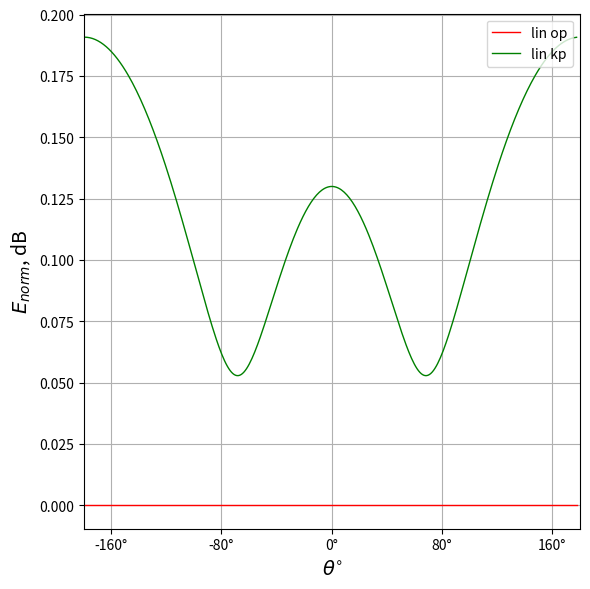
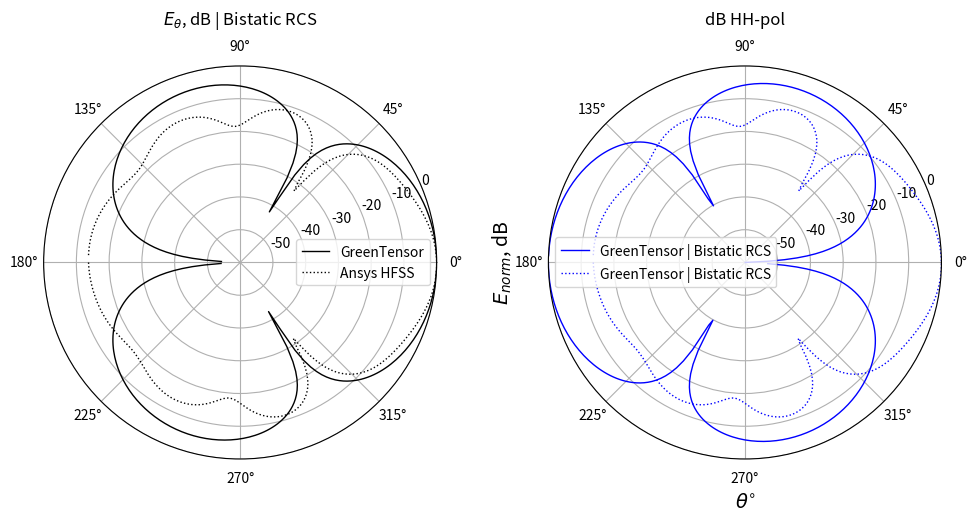

Here is the Python script that generated these plots, in order:
# SPDX-License-Identifier: MIT
# Scientific scope: scientific research and engineering modeling in classical electrodynamics, antenna theory, microwave devices, and electromagnetic scattering.

import math
import cmath
import scipy
import scipy.special
import matplotlib.pyplot as plt
import json
import matplotlib.ticker as ticker
import numpy as np

#Задаем радиус сферы
k0 = 5
toch = 15
n = 3 #число слоев (последний слой - воздух)
phi = 2*math.pi/2

eps = [0 * n for i in range(n)]
miy = [0 * n for i in range(n)]
a = [0 * n for i in range(n)]

#4 layers
a = [0.1, 0.2, 1]
eps = [-1.7e7j, -1.7e7j, 1]
miy = [1,1,1]
DN_NORM_Ansys = [-24.6897272958261, -24.803157550588, -25.0902772239008, -25.5009817678081, -25.9302184433818, -26.2177453003537, -26.2033799838903, -25.8354185172427, -25.2160761819961, -24.5199115744304, -23.8967416182625, -23.4416984398791, -23.2080645697278, -23.2266616255522, -23.5197583633288, -24.1094909443432, -25.0224518288116, -26.2894450511961, -27.9303788808284, -29.8831446919743, -31.7655437312592, -32.5965068691792, -31.7993059285864, -30.2435199027417, -28.7645564898575, -27.6220719619843, -26.8426033654848, -26.4016811593444, -26.2735133866026, -26.4408619116728, -26.8937478689328, -27.621776301713, -28.5951019325906, -29.7211488102244, -30.771005507329, -31.3621194405475, -31.2203065990781, -30.5114229948686, -29.6387972474946, -28.8942682527599, -28.4099631528631, -28.2312478004508, -28.3692440318932, -28.8234751089764, -29.5867102027725, -30.6343997765723, -31.8875573008285, -33.1305808057234, -33.9388429391129, -33.9039647725252, -33.121865155424, -32.0628196694754, -31.0898376360492, -30.365720296679, -29.9474400343064, -29.8532814046321, -30.0890178096408, -30.6508775200733, -31.5090723131772, -32.5607136178102, -33.5464597810196, -34.0399950518223, -33.7705403056511, -32.9649934292606, -32.0580519513756, -31.3339985045148, -30.9138475835779, -30.8411933754948, -31.1358056983363, -31.8168242739241, -32.9094746748447, -34.4329744175083, -36.3299743497724, -38.2145039685307, -39.045944090047, -38.2079068556688, -36.6547997015004, -35.2649765182217, -34.3015217493053, -33.7985486775205, -33.7504754628701, -34.1632653425671, -35.0662893017196, -36.5040336091462, -38.4558195670879, -40.4340643272916, -40.8048706868539, -38.9765474049377, -36.6716089869217, -34.7869956916347, -33.4399256760848, -32.5885843623588, -32.1886184076319, -32.2156052697537, -32.6596163735599, -33.5012444729609, -34.636160174589, -35.6808937422253, -35.8421672793072, -34.7091220201929, -32.9299441367279, -31.1982569394214, -29.7810076344876, -28.7306421303118, -28.0384365412301, -27.6851500743978, -27.6523311095362, -27.9185571302033, -28.4428868054268, -29.1270938453952, -29.7538900022214, -29.9724234996689, -29.5110843522516, -28.4743130658497, -27.2123066246719, -26.0067413809127, -24.9960544021558, -24.2316794295636, -23.7276928870945, -23.4842167691151, -23.4943695650181, -23.7403900873849, -24.1775322903922, -24.7004085454645, -25.1002513928217, -25.0861486850342, -24.4763972632533, -23.3855789641768, -22.0979343677534, -20.8445760761594, -19.747309173344, -18.8561726269225, -18.1872536155383, -17.7426542648555, -17.5180811022072, -17.5029716355695, -17.6744234923767, -17.9837123772672, -18.3354587790263, -18.5726404163228, -18.509291961773, -18.0401876122078, -17.2301243132294, -16.2568232446149, -15.2911763331037, -14.4442701916829, -13.775249304073, -13.3130172339539, -13.0721658517863, -13.0615196100215, -13.287227087469, -13.750888936446, -14.4401015188088, -15.3041224441579, -16.2056313550107, -16.8714995227122, -16.975219733369, -16.434155453005, -15.5174786930212, -14.5673209889161, -13.8042856440496, -13.3426261187407, -13.2523749466766, -13.6039881941325, -14.5003676848266, -16.1023993789654, -18.5549497163129, -20.8529040412626, -18.9719652598761, -14.8497769882347, -11.3640109458318, -8.64739088174103, -6.50355541749351, -4.78848738388769, -3.41060709571395, -2.3110254809233, -1.45087385970667, -0.804083317311309, -0.353259388781522, -0.0872937066914874, 0, -0.0894094057857727, -0.357552163128809, -0.810674795670075, -1.45994405208812, -2.322810908367, -3.42539990318205, -4.80663576393852, -6.52546058484224, -8.67346848938341, -11.3944326823162, -14.8828447114265, -18.9945800215914, -20.8411582200591, -18.5488629112311, -16.1120051799339, -14.5211526110081, -13.6332935309135, -13.2888949982761, -13.3854059460527, -13.8516487746251, -14.6150175215475, -15.5554030014065, -16.4432938377428, -16.9342189031017, -16.7782390120298, -16.0821553337892, -15.1740258733809, -14.3162301966988, -13.6378541940756, -13.1857372058666, -12.9708123897739, -12.9911714133477, -13.2410661724016, -13.7127957775492, -14.3939144934384, -15.2591342113468, -16.25450835835, -17.2738847382307, -18.1445600256333, -18.6723310730977, -18.7688322219405, -18.5312115340609, -18.155979797996, -17.8137046412936, -17.6077582637836, -17.5897256528608, -17.7824089713164, -18.1945780880376, -18.827411113353, -19.6742418641314, -20.7128480189826, -21.8867018520044, -23.0733855595486, -24.0620618844237, -24.6161792378347, -24.6537409576773, -24.3327489955749, -23.9025740947972, -23.5515906612838, -23.3828547573924, -23.4454051756033, -23.7625320682761, -24.3465201145044, -25.2024181016084, -26.3205273418947, -27.6495076005361, -29.0354575426944, -30.1491514214775, -30.5877849412168, -30.2786848731945, -29.5776008421402, -28.867790646749, -28.3563680388847, -28.1249367022488, -28.2020268431197, -28.6003177918058, -29.3308679130719, -30.4042254543975, -31.8151898244585, -33.4867290063428, -35.1239992287094, -36.0781259274691, -35.8561119954294, -34.8713837021858, -33.8053257449957, -32.9972453954546, -32.5483406967826, -32.4805619963944, -32.8028001079834, -33.5326648898065, -34.700706930198, -36.3326723622655, -38.347849321518, -40.1836327813082, -40.4984169351145, -39.060106710261, -37.217912524006, -35.7126303708463, -34.686271460502, -34.1297764868815, -34.0224319727732, -34.3594369807323, -35.1484855842486, -36.3738595137295, -37.8550538221759, -38.8896938790107, -38.4051669509527, -36.6282265497061, -34.6541619512959, -33.0051105304798, -31.7845786881858, -30.980994716633, -30.5656312097079, -30.5126062487081, -30.7956375150901, -31.371257987787, -32.1426759444989, -32.9033548425908, -33.3252930704553, -33.1497353295451, -32.45984198405, -31.5797940238315, -30.7850358274649, -30.2184958846309, -29.9374324867181, -29.9602921272531, -30.288351212992, -30.906997652456, -31.7650484330432, -32.7198566040631, -33.4594303825715, -33.562278539057, -32.8833233061734, -31.7415450521521, -30.5419326546616, -29.5191545571414, -28.7702934590346, -28.330531713239, -28.2130230375181, -28.4221916856487, -28.9506199202299, -29.7568099807544, -30.7089780323367, -31.4985076133771, -31.6787991708666, -31.062150867186, -29.9589395518201, -28.7869075374836, -27.7828076578327, -27.0357791043963, -26.5711849134588, -26.3960253909632, -26.5178045529439, -26.9518800115627, -27.7228937690157, -28.8562654829967, -30.3335835340662, -31.9230606673386, -32.8244863069009, -32.0931810097125, -30.2172608144703, -28.2208174217509, -26.5232742031099, -25.1957314016873, -24.2183008863534, -23.5582424325687, -23.1866865446109, -23.0793341139062, -23.212471712398, -23.5560957442661, -24.0634662394989, -24.6574863474087, -25.221468100933, -25.6158156636891, -25.7395199371728, -25.5984322977113, -25.3005893696724, -24.984212613276]
DN_NORM_Ansys_1 = [-0.00131737291775344, -0.00447041081226463, -0.00945914477427113, -0.016284103271382, -0.0249463199086918, -0.0354473419582193, -0.0477892396684532, -0.0619746163816658, -0.0780066195022893, -0.0958889523740134, -0.115625887136405, -0.137222278643597, -0.160683579537489, -0.186015856576308, -0.213225808325868, -0.242320784325499, -0.273308805843509, -0.306198588338337, -0.340999565740757, -0.377721916670812, -0.416376592699583, -0.456975348761637, -0.499530775818577, -0.544056335868303, -0.59056639938843, -0.639076285296096, -0.689602303500695, -0.742161800120993, -0.796773205434106, -0.85345608462127, -0.912231191374691, -0.973120524430982, -1.03614738710094, -1.10133644987193, -1.16871381616935, -1.23830709137713, -1.31014545523459, -1.38425973774875, -1.46068249878698, -1.53944811154607, -1.62059285012964, -1.70415498150741, -1.79017486217714, -1.87869503990368, -1.96976036096965, -2.06341808343965, -2.15971799701508, -2.2587125501398, -2.36045698510946, -2.46500948203975, -2.57243131266246, -2.68278700504382, -2.79614452045923, -2.91257544381395, -3.03215518917111, -3.1549632221423, -3.2810833011108, -3.41060373950008, -3.54361769157302, -3.68022346455538, -3.82052486022658, -3.96463154951865, -4.1126594841184, -4.26473134958837, -4.42097706512112, -4.58153433573218, -4.74654926349835, -4.91617702537792, -5.0905826262365, -5.26994173697264, -5.4544416291321, -5.64428221916154, -5.83967723753777, -6.04085554048666, -6.24806258496142, -6.46156209108792, -6.68163792053993, -6.90859620444286, -7.14276776063347, -7.38451084768991, -7.63421431243172, -7.89230119901006, -8.15923290182562, -8.43551396205916, -8.72169762953068, -9.01839233917467, -9.32626928629746, -9.64607132918279, -9.97862350451959, -10.3248455145698, -10.6857666404719, -11.0625436611367, -11.4564825222702, -11.8690647196927, -12.3019796556729, -12.7571646251195, -13.2368546305827, -13.7436449680162, -14.2805705484214, -14.851207331749, -15.4598031875604, -16.1114481171362, -16.8122971754786, -17.5698634296404, -18.393401672507, -19.2944019622952, -20.2871911543335, -21.3895559923721, -22.6230132313005, -24.0114122343293, -25.5735182011779, -27.2957995138804, -29.0485858719829, -30.4110112423744, -30.6881992603966, -29.7017518986232, -28.0765451796092, -26.3712120136739, -24.7993775743137, -23.4027817768551, -22.1695269544111, -21.0762043892325, -20.1001272935563, -19.222146778961, -18.4267521845712, -17.7015064671834, -17.0364182419595, -16.4234059445525, -15.8558754720467, -15.328396338435, -14.8364552184843, -14.3762680994039, -13.9446362698005, -13.5388350498482, -13.1565270708103, -12.7956940835097, -12.4545828628581, -12.131661927311, -11.8255866275892, -11.5351707673628, -11.2593633642306, -10.9972294881075, -10.7479343585801, -10.5107300659797, -10.2849444193066, -10.0699715294978, -9.86526381735339, -9.67032519791047, -9.48470524167881, -9.30799415126783, -9.13981842200597, -8.97983707903198, -8.8277384024146, -8.68323706718655, -8.54607163756933, -8.41600236473261, -8.29280924565654, -8.17629030741761, -8.06626008679028, -7.96254827967466, -7.8649985387072, -7.77346740062786, -7.68782332768088, -7.60794584960508, -7.53372479470145, -7.46505960010732, -7.40185869280854, -7.34403893412201, -7.2915251214149, -7.2442495417196, -7.20215157267792, -7.16517732692355, -7.13327933660266, -7.10641627525338, -7.08455271472647, -7.06765891524138, -7.0557106470427, -7.04868904245915, -7.04658047747652, -7.04937648222458, -7.05707368004881, -7.06967375509864, -7.08718344861637, -7.10961458436145, -7.1369841238568, -7.16931425240147, -7.20663249706218, -7.24897187813935, -7.2963710959066, -7.34887475475155, -7.4065336272072, -7.46940496076342, -7.53755283079635, -7.61104854345945, -7.68997109295444, -7.77440767825826, -7.86445428513829, -7.96021634016374, -8.06180944443786, -8.16936019596363, -8.28300711094817, -8.40290165599091, -8.52920940503834, -8.66211133728743, -8.80180529495757, -8.94850762312377, -9.10245501773002, -9.26390661263154, -9.43314634223265, -9.61048562323053, -9.79626640744001, -9.99086466804042, -10.1946943943374, -10.408212185893, -10.6319225564521, -10.866384082532, -11.1122165622098, -11.370109388343, -11.6408313895629, -11.9252424550418, -12.2243073394518, -12.539112148305, -12.8708841385103, -13.2210156445172, -13.5910931701999, -13.9829329882123, -14.3986249844522, -14.8405870030837, -15.3116326176193, -15.8150561003444, -16.354739379785, -16.9352868623932, -17.562194788384, -18.242061255301, -18.9828384064316, -19.7941123033766, -20.6873497075046, -21.6759239665427, -22.7743884185031, -23.995537963035, -25.3413490822561, -26.778085996155, -28.1777033505045, -29.2305574153456, -29.4952751687455, -28.8098302043765, -27.5069733819626, -26.0051096182463, -24.5336024852724, -23.1733911818121, -21.9394412894434, -20.8237293541707, -19.81215974074, -18.8904689917282, -18.0460108371164, -17.2680827902745, -16.5477759836409, -15.8777026200356, -15.2517233005112, -14.6647109611682, -14.1123574236758, -13.5910184308229, -13.0975905445509, -12.6294134717398, -12.1841923647487, -11.7599357260762, -11.3549055011078, -10.9675767180141, -10.5966046401611, -10.2407978624387, -9.89909613847492, -9.57055199646929, -9.25431540784605, -8.94962093087176, -8.65577687275064, -8.3721561074416, -8.09818825922971, -7.83335301892625, -7.57717440421582, -7.32921581092974, -7.0890757300307, -6.85638402745764, -6.63079870193243, -6.41200305031544, -6.19970318184204, -5.99362583214025, -5.79351643576052, -5.59913742238487, -5.41026670719573, -5.22669635028827, -5.04823136367396, -4.8746886474836, -4.70589603954362, -4.54169146465863, -4.38192217175603, -4.22644404859385, -4.07512100504693, -3.92782441710845, -3.78443262470502, -3.64483047724999, -3.50890892157332, -3.37656462748509, -3.24769964676775, -3.12222110186339, -3.00004090093488, -2.88107547634447, -2.76524554391595, -2.6524758806335, -2.54269511868698, -2.43583555400333, -2.33183296761137, -2.2306264583742, -2.13215828579368, -2.03637372174544, -1.94322091014386, -1.85265073366442, -1.76461668676762, -1.67907475437551, -1.59598329564859, -1.51530293239917, -1.43699644175658, -1.3610286527718, -1.28736634671263, -1.21597816085806, -1.14683449564979, -1.07990742510263, -1.01517061041223, -0.952599216729308, -0.892169833094914, -0.833860395550286, -0.77765011344976, -0.723519399014167, -0.671449800167652, -0.621423936701478, -0.573425439805861, -0.527438895004781, -0.483449788520056, -0.441444457079669, -0.401410041172313, -0.363334441735666, -0.327206280250111, -0.29301486219379, -0.260750143798247, -0.23040270202809, -0.201963707692629, -0.175424901582897, -0.150778573514399, -0.128017544144294, -0.107135149421948, -0.0881252275239547, -0.0709821081191852, -0.0557006038059781, -0.0422760035626214, -0.0307040680535172, -0.0209810266371077, -0.0131035759274505, -0.00706887976940652, -0.00287457049734822, -0.000518751359052923]
DN_NORM_Ansys_2 = [-13.7068553904319, -13.7374574978429, -13.7740993097551, -13.8163937357759, -13.8639551226362, -13.9164081417766, -13.9733970652353, -14.0345951515385, -14.0997138252857, -14.168511303948, -14.2408003052167, -14.3164544596603, -14.3954130572582, -14.4776837723135, -14.5633430377736, -14.6525337742846, -14.745460217284, -14.8423796220639, -14.9435906564941, -15.0494183087685, -15.1601951392106, -15.2762386895883, -15.3978248335386, -15.5251568169865, -15.6583297162152, -15.7972900640665, -15.941790508175, -16.0913396354821, -16.2451476129476, -16.4020691635992, -16.5605467350652, -16.7185586146211, -16.8735792025045, -17.0225614852945, -17.1619544389599, -17.2877696696287, -17.3957106342474, -17.4813726284932, -17.5405112167777, -17.5693612955605, -17.5649714975617, -17.5255048069415, -17.4504526907778, -17.3407210421712, -17.1985705148507, -17.0274240442686, -16.8315801901295, -16.6158842740655, -16.385407838816, -16.1451743008774, -15.899951311128, -15.6541142451257, -15.4115738456183, -15.175755075494, -14.9496127106541, -14.7356704834911, -14.536073184701, -14.3526439990587, -14.1869419094892, -14.0403160203987, -13.9139551015501, -13.8089316131954, -13.7262400475464, -13.6668297103997, -13.6316321468456, -13.6215833362401, -13.6376405661318, -13.6807935371818, -13.7520687164356, -13.8525251749199, -13.9832390030631, -14.1452717197844, -14.3396156258622, -14.5671054531262, -14.8282804969961, -15.1231742648132, -15.4509994117828, -15.8096853876075, -16.1952188373905, -16.6007433555356, -17.0154199026271, -17.4231755058451, -17.8017294390468, -18.1226851792087, -18.3538085596618, -18.4643135446202, -18.4324270059785, -18.2521823622202, -17.9355748774533, -17.5086857778531, -17.0042293063217, -16.45446220773, -15.8868324887267, -15.322487345173, -14.7766169791155, -14.2595808687163, -13.778157632177, -13.3366252993679, -12.9375948514411, -12.5826158986952, -12.2726030056532, -12.0081318516747, -11.7896455821405, -11.6176016911255, -11.4925814439512, -11.415377771081, -11.3870735334585, -11.4091197089976, -11.4834220976179, -11.6124454716108, -11.7993458080078, -12.048144717535, -12.3639662584902, -12.7533665723253, -13.2248041640953, -13.7893288375827, -14.4616214605173, -15.2616178469529, -16.2171473400995, -17.3684198243202, -18.7760511633133, -20.5361267604345, -22.8087122553537, -25.8566648797083, -29.8267425781105, -31.7005359876024, -28.0058667449036, -24.1847219204161, -21.307579548106, -19.0883889826761, -17.3067784375715, -15.8315635618789, -14.5822673093807, -13.5067435746194, -12.5694356859095, -11.7450027226422, -11.0146758174733, -10.3640680233011, -9.78179763918949, -9.25858856200711, -8.78666272032063, -8.35931889638471, -7.97063562502483, -7.61526060663235, -7.28826368015092, -6.98503919884099, -6.70124889267155, -6.43279918205454, -6.1758480889912, -5.92683679958734, -5.68253994404069, -5.44012721509954, -5.19722757521836, -4.95198657850986, -4.70310774138925, -4.44987067373834, -4.19212170226957, -3.9302364777727, -3.66505781546566, -3.39781501990354, -3.1300326630765, -2.86343704866632, -2.59986759934508, -2.34119858075562, -2.08927443167763, -1.84585993934011, -1.61260486429818, -1.39102149874674, -1.18247302318176, -0.988170318197532, -0.80917497028513, -0.6464064663085, -0.500651906667452, -0.372576915613311, -0.262736748063907, -0.171586865022739, -0.0994924677460098, -0.0467366461067056, -0.0135269157399697, 0, -0.00622476537133961, -0.0322032512507989, -0.0778697548930081, -0.143087947334124, -0.227646013761343, -0.331249839941666, -0.453514313620951, -0.593952886014284, -0.75196565452525, -0.926826395210285, -1.11766920315922, -1.32347569861356, -1.54306412654831, -1.77508210411029, -2.01800521832463, -2.2701440796331, -2.5296626913137, -2.79461095964964, -3.06297368116707, -3.33273725055833, -3.6019735574286, -3.86893814985909, -4.1321770179747, -4.39063379928964, -4.64374749275866, -4.89153053327069, -5.13461870838507, -5.37428781858773, -5.61243659529519, -5.85154022826967, -6.09458288465598, -6.34498007235348, -6.60650235572366, -6.8832110326132, -7.17941454832207, -7.49965240375566, -7.84871179844624, -8.23168177198257, -8.65405058817282, -9.12185497380113, -9.64189523429375, -10.222039442537, -10.8716551965711, -11.6022334837924, -12.4283151865915, -13.3689157674202, -14.4498089620177, -15.7073703049591, -17.1954241405653, -18.9982556410692, -21.2569844074706, -24.2234319115087, -28.3073988107795, -32.670911977724, -30.3977442331051, -26.0145337803181, -22.83982492564, -20.522005993567, -18.7443252857749, -17.3307248508346, -16.1792320117619, -15.2266743582197, -14.4315854062711, -13.7654561292698, -13.2079539777647, -12.7441517230225, -12.3628386388591, -12.0554467326099, -11.8153430118084, -11.6373483507801, -11.5174013734592, -11.4523176617925, -11.4396128102221, -11.4773684978819, -11.5641270050658, -11.6988031245624, -11.8806040697319, -12.108948144145, -12.3833716819818, -12.7034109243313, -13.0684407060627, -13.4774446484266, -13.9286817609436, -14.4192027732779, -14.9441599909364, -15.4958580543872, -16.0625352105138, -16.6269935200549, -17.1654756263696, -17.6476309684074, -18.0388167008252, -18.3057065154123, -18.4244849815594, -18.3882625801014, -18.2093718060231, -17.9150149070842, -17.5390903380527, -17.1145972327986, -16.6691408212704, -16.2235348195157, -15.7923102804734, -15.3849828231225, -15.0073934664057, -14.6628363107126, -14.3529098227691, -14.078122132082, -13.8383061455353, -13.6328975012952, -13.4611172299571, -13.3220895061096, -13.2149155586596, -13.1387179568037, -13.0926646859067, -13.0759791414017, -13.0879399419252, -13.1278729516335, -13.1951368632925, -13.2891029628846, -13.4091291639151, -13.5545279973216, -13.7245279354718, -13.9182272103132, -14.1345391824109, -14.3721283945192, -14.6293368157575, -14.904100627715, -15.1938594666939, -15.4954626122593, -15.8050804800897, -16.1181350397137, -16.4292690693974, -16.7323802221676, -17.0207491334253, -17.2872873164079, -17.5249160361332, -17.7270595066346, -17.8881981307252, -18.004391752083, -18.0736664090602, -18.0961751311747, -18.074094036947, -18.0112814534801, -17.9127827977175, -17.7842871300996, -17.6316296858686, -17.4604009105861, -17.2756842124055, -17.0819147537618, -16.8828349252935, -16.6815171519365, -16.4804271766957, -16.2815068429581, -16.0862618306706, -15.895845339228, -15.7111328657931, -15.5327860500372, -15.3613053089796, -15.1970719700518, -15.0403810862002, -14.8914662789607, -14.7505179387954, -14.6176960038589, -14.4931383920775, -14.3769660076354, -14.2692850978616, -14.1701876075948, -14.0797500678066, -13.9980314633215, -13.9250704492841, -13.8608822254437, -13.8054553290553, -13.758748568991, -13.7206882933711, -13.6911661586455, -13.6700375476665, -13.6571207660942, -13.6521971287678, -13.6550120289183, -13.6652770619291]

    #Параметры материалов
print ('Параметры материалов')
print ('\n a =', a, '\n eps =', eps,'\n miy =', miy)

#Диапазон расчетных углов
teta_start = 0.01
teta_stop = 360
step = math.pi/180
teta_diap = abs(teta_stop)-abs(teta_start)
steps = int(((teta_diap)*(math.pi/180)) / step)
teta = [0 * n for i in range(steps)]
cos_teta = [0 * n for i in range(steps)]

  #Создаем массив для переменных среды
alfa = [0 * n for i in range(n)]
beta = [0 * n for i in range(n)]
etta = [0 * n for i in range(n)]
k = [[0] * n for i in range(n)]

    #Расчет переменных, входящих в коэффициенты k
for i in range(n):
  alfa[i] = cmath.phase(eps[i])                       # фаза eps (atan2) — верно при Re(eps)<0
  beta[i] = math.atan((miy[i]).imag / (miy[i]).real)
  etta[i] = cmath.sqrt(eps[i] * miy[i])               # КОМПЛЕКСНЫЙ показатель (учёт поглощения)

    #Conrol Point
    #print ('alfa:', alfa)
    #print ('beta:', beta)
    #print ('etta:', etta)

    #Расчет коэффициентов среды k

j = 0; #Индекс для рассчета коэффициентов k

for i in range (n):
  k[i][j] = k0 * a[i] * etta[j]
  if j < n - 1:
    j = j + 1
    k[i][j] = k0 * a[i] * etta[j]

    #Conrol Point
    #print ('k:', k)

    ####################################
    # Определяем переменные для функции Бесселя, Неймана, их производных, C, S, их производных
    ####################################

J = [0 * n for i in range(toch)]
Jpr = [0 * n for i in range(toch)]
N = [0 * n for i in range(toch)]
Npr = [0 * n for i in range(toch)]
C = [[0] * (len(etta)-1) for i in range(toch)]
Cpr = [[0] * (len(etta)-1) for i in range(toch)]
S = [[0] * (len(etta)-1) for i in range(toch)]
Spr = [[0] * (len(etta)-1) for i in range(toch)]

    ####################################
    # Определяем модифицированную функцию Бесселя первого рода как функцию Jfunc(i, j1, j2)
    # где: i -- порядок, j1&j2 -- координаты коэффициента k в массиве k[j1][j2]
    ####################################

def Jfunc(i, j1, j2):
  nu = i + 1
  J = (scipy.special.jve(nu + 0.5, k[j1][j2])) * (cmath.sqrt(k[j1][j2] * math.pi/2))
  return J

    ####################################
    # Определяем производную функции Бесселя первого рода как функцию Jprfunc(i, j1, j2, tie)
    # где: i -- порядок, j1&j2 -- координаты коэффициента k в массиве k[j1][j2], tie (True | False) -- наличие связи между слоями
    ####################################

def Jprfunc(i, j1, j2, tie):

  nu = i + 1

  if tie == False:
    Jpr = ((nu / (2 * nu + 1)) *  (scipy.special.jve(nu - 0.5, k[j1][j2]) * cmath.sqrt(k[j1][j2] * math.pi/2)) - \
    ((nu + 1) / (2 * nu + 1)) *  (scipy.special.jve(nu + 1.5, k[j1][j2]) * cmath.sqrt(k[j1][j2] * math.pi/2)) + \
    (J[i] / k[j1][j2]))
  else:
    Jpr = ((nu / (2 * nu + 1)) * ((scipy.special.jve(nu - 0.5,k[j1][j2]) * (cmath.sqrt(k[j1][j2] * math.pi/2))) / k[j1][j2])) * k[j1][j2] - \
     (((nu + 1) / (2 * nu + 1)) * ((scipy.special.jve(nu + 1.5,k[j1][j2])) * (cmath.sqrt(k[j1][j2] * math.pi/2))) / k[j1][j2]) * k[j1][j2] + \
     ((scipy.special.jve(nu + 0.5,k[j1][j2])) * (cmath.sqrt(k[j1][j2] * math.pi/2))) / k[j1][j2]
  return Jpr

    ####################################
    # Определеям модифицированную фунцию Бесселя второго рода (функцию Неймана) как функцию Nfunc(i, j1, j2)
    # где: i -- порядок, j1&j2 -- координаты коэффициента k в массиве k[j1][j2]
    ####################################

def Nfunc(i, j1, j2):
  N = scipy.special.yve((i+1) + 0.5, k[j1][j2]) * cmath.sqrt(k[j1][j2]* math.pi/2)
  return N

    ####################################
    # Производная функции Неймана как функцию Nprfunc(i, j1, j2, tie)
    # где: i -- порядок, j1&j2 -- координаты коэффициента k в массиве k[j1][j2], tie (True | False) -- наличие связи между слоями
    ####################################

def Nprfunc(i, j1, j2, tie):

  nu = i + 1

  if tie == False:
    Npr = ((nu / (2 * nu + 1)) *  (scipy.special.yve(nu - 0.5, k[j1][j2]) * cmath.sqrt(k[j1][j2] * math.pi/2)) - \
    ((nu + 1) / (2 * nu + 1)) *  (scipy.special.yve(nu + 1.5, k[j1][j2]) * cmath.sqrt(k[j1][j2] * math.pi/2)) + \
    (Nfunc(i, j1, j2) / k[j1][j2]))
  else:
    Npr = (((nu/(2 * nu + 1)) * (((scipy.special.yve(nu - 0.5,k[j1][j2])) * (cmath.sqrt(k[j1][j2] * math.pi/2))) / k[j1][j2])) * k[j1][j2] - \
    (((nu + 1) / (2 * nu + 1)) * ((scipy.special.yve(nu + 1.5,k[j1][j2])) * (cmath.sqrt(k[j1][j2] * math.pi/2))) / k[j1][j2]) * k[j1][j2] + \
    (Nfunc(i, j1, j2)) / k[j1][j2])
  return Npr

    ####################################
    # Вычисляем массивы значений функции Бесселя первого рода, функции Неймана и их производных для i = 1...toch (значение точности расчетов)
    # связь между слоями не учитываем (tie == False), для k[0][0]  (j1, j2 == 0)
    ####################################

for i in range(toch):
  J[i] = Jfunc(i, 0, 0)
  Jpr[i] = Jprfunc(i, 0, 0, False)
  N[i] = Nfunc(i, 0, 0)
  Npr[i] = Nprfunc(i, 0, 0, False)


    ####################################
    # Вычисляем массивы значений функций C, S и их производных (Cpr и Spr)
    # в Npr и Jpr учитываем связь между слоями (tie == True)
    # C = J * Npr - N * Jpr
    # Cpr(n) = Jpr * Npr - Npr * Jpr
    # S(n) = N * J - J * N
    # Spr(n) = Npr * J - Jpr * N
    ####################################

for i in range(toch):
  for j in range(len(etta)-1):
    C[i][j] = (Jfunc(i, (j+1), (j+1)) * Nprfunc(i, j, (j+1), True)) - (Nfunc(i, (j+1), (j+1)) * Jprfunc(i, j, (j+1), True))
    Cpr[i][j] = Jprfunc(i, (j+1), (j+1), True) * Nprfunc(i, j, (j+1), True) - Nprfunc(i, (j+1), (j+1), True) * Jprfunc(i, j, (j+1), True)
    S[i][j] = Nfunc(i,(j+1),(j+1)) * Jfunc(i,j,(j+1)) - Jfunc(i,(j+1),(j+1)) * Nfunc(i,j,(j+1))
    Spr[i][j] = Nprfunc(i,(j+1),(j+1), True) * Jfunc(i, j, (j+1)) - Jprfunc(i,(j+1),(j+1), True) * Nfunc(i, j, (j+1))

    ####################################

    #Conrol Point
    #print('N:', N)
    #print('Npr:', Npr)
    #print('J:', J)
    #print('Jpr:', Jpr)
    #print('C:', C)
    #print('Cpr:', Cpr)
    #print('S:', S)
    #print('Spr:', Spr)

    ####################################
    # Добавляем в конец массива alfa элемент со значением 0
    # Добавляем в конец массива eps элемент со значением длинны массива eps
    ####################################

if len(eps) == len(a):
    alfa.append(0)
    eps.append(1)            # внешняя среда = воздух (eps=1), а не сентинел len(eps)

    #Conrol Point
    #print('alfa[', len(alfa)-1,']:', alfa[len(alfa)-1])
    #print('eps[', len(eps)-1,']:', eps[len(eps)-1])

    ####################################
    # Определяем импедансы (Z) и адмитансы (Y)
    ####################################

Z = [[0] * (len(a)) for i in range(toch)]
Y = [[0] * (len(a)) for i in range(toch)]

for i in range(toch):
  for h in range(len(a)):

    ####################################
    #Задаем импедансы (Z) и адмитансы (Y) для первого слоя
    ####################################

    if h == 0:
      Z[i][h] = (cmath.sqrt((cmath.exp(alfa[1] * 1j) * abs(eps[1])) / ((cmath.exp(alfa[0] * 1j) * abs(eps[0]))))) * ((Jpr[i])/(J[i]))
      Y[i][h] = (cmath.sqrt((cmath.exp(alfa[0] * 1j) * abs(eps[0])) / ((cmath.exp(alfa[1] * 1j) * abs(eps[1]))))) * ((Jpr[i])/(J[i]))

    ####################################
    #Задаем импедансы (Z) и адмитансы (Y) для последнего слоя
    ####################################

    else:
      if h == (len(a) - 1):
        # Убраны подгоночные /2 и *2 — компенсировали баг c4 (теперь воздух=1).
        Z[i][h] = (cmath.sqrt((cmath.exp(alfa[h+1] * 1j) * abs(eps[h+1])) / ((cmath.exp(alfa[h] * 1j) * abs(eps[h]))))) * \
                  (Cpr[i][h-1] + Z[i][h-1] * Spr[i][h-1]) / (C[i][h-1] + Z[i][h-1] * S[i][h-1])
        Y[i][h] = (cmath.sqrt((cmath.exp(alfa[h] * 1j) * abs(eps[h])) / ((cmath.exp(alfa[h+1] * 1j) * abs(eps[h+1]))))) * \
                  (Cpr[i][h-1] + Y[i][h-1] * Spr[i][h-1]) / (C[i][h-1] + Y[i][h-1] * S[i][h-1])

    ####################################
    #Задаем импедансы (Z) и адмитансы (Y) для промежуточных слоёв
    ####################################

      else:
        Z[i][h] = (cmath.sqrt((cmath.exp(alfa[h+1] * 1j) * abs(eps[h+1])) / ((cmath.exp(alfa[h] * 1j) * abs(eps[h]))))) * \
                (Cpr[i][h-1] + Z[i][h-1] * Spr[i][h-1]) / (C[i][h-1] + Z[i][h-1] * S[i][h-1])
        Y[i][h] = (cmath.sqrt((cmath.exp(alfa[h] * 1j) * abs(eps[h])) / ((cmath.exp(alfa[h+1] * 1j) * abs(eps[h+1]))))) * \
                (Cpr[i][h-1] + Y[i][h-1] * Spr[i][h-1]) / (C[i][h-1] + Y[i][h-1] * S[i][h-1])

    #Conrol Point
    #print('Z:', Z)
    #print('Y:', Y)

    ####################################
    # Определяем массивы для mJ, mJpr, mH, mHpr
    ####################################

mJ = [0 * n for i in range(toch)]
mJpr = [0 * n for i in range(toch)]
mH = [0 * n for i in range(toch)]
mHpr = [0 * n for i in range(toch)]

    ####################################
    #Функция Ханкеоя второго рода как функцию Hfunc(i)
    #где: i -- порядок
    ####################################

def Hfunc(i, k0):

  nu = i + 1
  H = (scipy.special.hankel1(nu + 0.5,k0)) * (cmath.sqrt(k0 * math.pi/2))
  return H

    ####################################
    #Производная функции Ханкеоя второго рода как функцию Hprfunc(i)
    #где: i -- порядок
    ####################################

def Hprfunc(i, k0):
  nu = i + 1
  Hpr = ((nu / (2 * nu + 1)) * (((scipy.special.hankel1(nu - 0.5,k0) * (cmath.sqrt(k0 * math.pi/2))) / k0)) * k0 - \
  (((nu + 1) / (2 * nu + 1)) * ((scipy.special.hankel1(nu + 1.5,k0)) * (cmath.sqrt(k0 * math.pi/2))) / k0) * k0 + \
  ((scipy.special.hankel1(nu + 0.5,k0)) * (cmath.sqrt(k0 * math.pi/2))) / k0)
  return Hpr

    ####################################
    #Заполняем массивы mJ, mJpr, mH, mHpr
    ####################################

k1 = k0
k00 = k[0][0]
k[0][0] = k0
for i in range(toch):
  mJ[i] = Jfunc(i, 0, 0)
  mJpr[i] = Jprfunc(i, 0, 0, True)
  mH[i] = Hfunc(i, k0)
  mHpr[i] = Hprfunc(i, k0)
k0 = k1
k[0][0] = k00

    #Conrol Point
    #print('mJ:', mJ)
    #print('mJpr:', mJpr)
    #print('mH:', mH)
    #print('mHpr:', mHpr)

    ####################################
    # Определяем массивы для Mn и Nn
    ####################################

Mn = [0 * n for i in range(toch)]
Nn = [0 * n for i in range(toch)]

    ####################################
    # Задаём Mn и Nn
    ####################################

for i in range(toch):
  nu = i + 1
  # Индекс импеданса: ВНЕШНИЙ слой len(a)-1 (как в lin_polar / 01_sphere).
  # Было Z[i][n-2] — импеданс на внутренней границе при mH/mHpr на внешней
  # (рассогласование радиусов, проверено аналитикой: ошибка до 25x).
  h_out = len(a) - 1
  Mn[i] = (Z[i][h_out] * mJ[i] - mJpr[i]) / (Z[i][h_out] * mH[i] - mHpr[i])
  Mn[i] = Mn[i].real - Mn[i].imag * 1j
  Nn[i] = (Y[i][h_out] * mJ[i] - mJpr[i]) / (Y[i][h_out] * mH[i] - mHpr[i])
  Nn[i] = Nn[i].real - Nn[i].imag * 1j

    #Conrol Point
    #print('Mn:', Mn)
    #print('Nn:', Nn)



    #Conrol Point
    #print(step, steps, math.pi)

for i in range(steps):
  if i == 0:
    teta[i] = (teta_start)*(math.pi/180)
  else:
    teta[i] = teta[i-1] + step

    #Conrol Point
    #print(teta)

for i in range(steps):
  cos_teta[i] = math.cos(teta[i])

    #Conrol Point
    #print(cos_teta)

M = [0 * n for i in range(steps)]
Lm0=[0 * n for i in range(steps)]
Lm1=[0 * n for i in range(steps)]
Lm2=[0 * n for i in range(steps)]
pii = [[0] * ((2*steps+1)) for i in range(toch+1)]
tay = [[0] * ((2*steps+1)) for i in range(toch+1)]
m=0

for i in range(toch):
  m = m+1
  M = scipy.special.lpmv(0, m, cos_teta)
  Lm0 = M
  M = scipy.special.lpmv(1, m, cos_teta)
  Lm1 = M

  if m<2:
    Lm2 = 0
  else:
    M = scipy.special.lpmv(2, m, cos_teta)
    Lm2 = M

  for z in range(len(teta)):
    if (teta[z] > 0) & (teta[z] < math.pi):
      pii[i][z] = ((1)*Lm1[z])/(math.sin(teta[z]))
    else:
      if (teta[z] > math.pi) & (teta[z] < 2*math.pi):
        pii[i][z] = ((-1)*Lm1[z])/(math.sin(teta[z]))

  for z in range(len(teta)):
    if m<2:
      tay[i][z] = (1/2)*(-m*(m+1)*Lm0[z])
    else:
      tay[i][z] = (1/2)*(Lm2[z]-m*(m+1)*Lm0[z])



y=0



####################################
# Расчёт Eop, Ekp для круговой поляризации
####################################

E_kp= [[0] * (len(teta)) for i in range(toch)]
E_op= [[0] * (len(teta)) for i in range(toch)]

for p in range(1, toch): 
    for z in range(len(teta)):
        E_op[p][z] = ((2*p + 1)/(p*(p + 1))) * ((-1)**p) * (tay[p][z] - pii[p][z]) * (Mn[p] + Nn[p])
        E_kp[p][z] = ((2*p + 1)/(p*(p + 1))) * ((-1)**p) * (tay[p][z] + pii[p][z]) * (Mn[p] - Nn[p])

P1 = np.sum(E_op, axis=0)
P2 = np.sum(E_kp, axis=0)

Pab1 = np.abs(P1)
Pab2 = np.abs(P2)



####################################
# Расчёт E для линейной поляризации
####################################

S_teta= [[0] * (len(teta)) for i in range(toch)]
S_phi= [[0] * (len(teta)) for i in range(toch)]
E_teta= [[0] * (len(teta)) for i in range(toch)]
E_phi= [[0] * (len(teta)) for i in range(toch)]
y=0

for z in range(len(teta)):


  for p in range(toch):
    y=p+1
    S_teta[p][z] = ((2*y + 1)/(y*(y + 1))) * ((-1)**y) * (-1 * (tay[p][z] * Mn[p] - pii[p][z] * Nn[p]) * math.cos(math.radians(teta[z])) * math.cos(phi)**2 - (pii[p][z] * Mn[p] - tay[p][z] * Nn[p]) * math.sin(phi)**2)
    S_phi[p][z]  = ((2*y + 1)/(y*(y + 1))) * ((-1)**y) * ((tay[p][z] * Mn[p] - pii[p][z] * Nn[p]) * math.cos(phi) * math.sin(phi) - (pii[p][z] * Mn[p] - tay[p][z] * Nn[p]) * math.cos(math.radians(teta[z]))**2 * math.sin(phi)*math.cos(phi))
    E_teta[0][z]=(E_teta[0][z]+S_teta[p][z])
    E_phi[0][z]=(E_phi[0][z]+S_phi[p][z])
    

  E_teta[0][z] = (1 - (math.sin(math.radians(teta[z])) * math.cos(phi))**2)**(-0.5) * E_teta[0][z]
  E_phi[0][z] = (1 - (math.sin(math.radians(teta[z])) * math.cos(phi))**2)**(-0.5) * E_phi[0][z]

  for p in range(toch):
    E_teta[0][z]=abs(E_teta[0][z])
    E_phi[0][z]=abs(E_phi[0][z])


  ####################################
  # Вычисление коэффициента рассеяния
  ####################################



  ####################################
  # Вычисление радиолокационного коэффициента рассеяния
  ####################################



  ####################################
  # Вычисление попутного коэффициента рассеяния
  ####################################
    



####################################
#    #Conrol Point
#      '''
#    print('P_teta:', P_teta)
#    for z in range((toch)):
#        print('E_teta:', E_teta[z][180])
#    '''
#
    #Normalize E diagram
tetay = [0 * n for i in range(steps)]
DN_NORM_lin_k0a_teta = [0 * n for i in range(len(teta))]
DN_NORM_lin_k0a_phi= [0 * n for i in range(len(teta))]
DN_NORM_circle_k0a_op = [0 * n for i in range(len(teta))]
DN_NORM_circle_k0a_kp = [0 * n for i in range(len(teta))]

DN_NORM_lin_dB_teta = [0 * n for i in range(len(teta))]
DN_NORM_lin_dB_phi= [0 * n for i in range(len(teta))]
DN_NORM_circle_dB_op = [0 * n for i in range(len(teta))]
DN_NORM_circle_dB_kp= [0 * n for i in range(len(teta))]

    #Conrol Point
    #print(P_teta_max)
for i in range(steps):
  teta[i] = teta[i] - math.pi
for i in range(len(teta)):
  tetay[i] = (teta[i]*(steps/(2*math.pi)))

#tetay.reverse()

    #Conrol Point
    #print(tetay)
  
  #Нормированные E к k0a
for i in range(len(teta)):
   DN_NORM_lin_k0a_teta[i] = (E_teta[0][i]/(k0))
   DN_NORM_lin_k0a_phi[i] = (E_phi[0][i]/(k0))
   DN_NORM_circle_k0a_op[i] = (Pab1[i]/(k0))
   DN_NORM_circle_k0a_kp[i] = (Pab2[i]/(k0))

  #Нормированные E dB

E_teta_max = 0
E_phi_max = 0
Pab1_max = 0
Pab2_max = 0

for i in range(len(teta)):
  if E_teta[0][i] > E_teta_max:
    E_teta_max = E_teta[0][i]
  if E_phi[0][i] > E_phi_max:
    E_phi_max = E_phi[0][i]
  if Pab1[i] > Pab1_max:
    Pab1_max = Pab1[i]
  if Pab2[i] > Pab2_max:
    Pab2_max = Pab2[i]



for i in range(len(teta)):
   DN_NORM_lin_dB_teta[i] = 20*np.log10(E_teta[0][i]/E_teta_max)
   DN_NORM_lin_dB_phi[i] = 20*np.log10(E_phi[0][i]/E_phi_max)
   DN_NORM_circle_dB_op[i] = 20*np.log10(Pab1[i]/Pab1_max)
   DN_NORM_circle_dB_kp[i] = 20*np.log10(Pab2[i]/Pab2_max)
   


    #Conrol Point

fig, ax = plt.subplots(figsize=(6, 6))
ax.set(xlim=(-180, 180))


#ОБЯЗАТЕЛЬНАЯ СТРОЧКА ДЛЯ ГРАФИКОВ В dB
#plt.ylim(-60, 0)

# Доступные массивы
#   DN_NORM_lin_k0a_teta -- Линейная поляризация, нормированно к к0а, Тета
#   DN_NORM_lin_k0a_phi -- Линейная поляризация, нормированно к к0а, Фи
#   DN_NORM_circle_k0a_op -- Круговая поляризация, нормированно к к0а, основная
#   DN_NORM_circle_k0a_kp -- Круговая поляризация, нормированно к к0а, кросс
#   DN_NORM_lin_dB_teta -- Линейная поляризация, нормированно dB, Тета
#   DN_NORM_lin_dB_phi -- Линейная поляризация, нормированно dB, Фи
#   DN_NORM_circle_dB_op -- Круговая поляризация, нормированно dB, основная
#   DN_NORM_circle_dB_kp -- Круговая поляризация, нормированно dB, кросс
#
#
# Создание графика 

plt.plot(tetay, DN_NORM_lin_k0a_phi, color='red', linestyle='-', linewidth=1, label='lin op')
plt.plot(tetay, DN_NORM_lin_k0a_teta, color='green', linestyle='-', linewidth=1, label='lin kp')


# Настройка шагов сетки на оси X
plt.gca().xaxis.set_major_locator(ticker.MaxNLocator(5))  # Ограничение до 5 шагов

# Добавление знака градуса к подписям сетки
def format_degrees(x, pos):
    return f'{int(x)}°'

plt.gca().xaxis.set_major_formatter(ticker.FuncFormatter(format_degrees))

# Включение подписей сетки по оси X
plt.tick_params(axis='x', which='both', bottom=True, labelbottom=True)

# Подписи осей
plt.ylabel(r'$E_{norm}$, dB', fontsize=14)  # Ось Y: Enorm в dB
plt.xlabel(r'$\theta$$^{\circ}$', fontsize=14)  # Ось X: Θ в градусах
plt.tight_layout()

# Легенда
plt.legend()

    #Show grid
plt.grid(True)
    #Polar Plot
# Создаем два графика в ряд
fig, axs = plt.subplots(1, 2, figsize=(10, 5), subplot_kw={'projection': 'polar'})

# График слева
axs[0].plot(teta, DN_NORM_circle_dB_op, color='black', linestyle='-', linewidth=1, label='GreenTensor')
axs[0].plot(teta, DN_NORM_Ansys_2, color='black', linestyle=':', linewidth=1, label='Ansys HFSS')
axs[0].set_title(r'$E_{\theta}$, dB'" | Bistatic RCS", pad=30)
axs[0].legend(loc='best')
axs[0].set_ylim(-60, 0)

# График справа
axs[1].plot(teta, DN_NORM_circle_dB_kp, color='blue', linestyle='-', linewidth=1, label='GreenTensor | Bistatic RCS')
axs[1].plot(teta, DN_NORM_Ansys_2, color='blue', linestyle=':', linewidth=1, label='GreenTensor | Bistatic RCS')
axs[1].set_title("dB HH-pol", pad=30)
axs[1].legend(loc='best')
axs[1].set_ylim(-60, 0)

# Подписи осей
plt.ylabel(r'$E_{norm}$, dB', fontsize=14, labelpad=25)  # Ось Y: Enorm в dB
plt.xlabel(r'$\theta$$^{\circ}$', fontsize=14)  # Ось X: Θ в градусах
plt.tight_layout()

#ОБЯЗАТЕЛЬНАЯ СТРОЧКА ДЛЯ ГРАФИКОВ В dB


    #Legend
ax.legend(loc='upper right')
plt.show()
